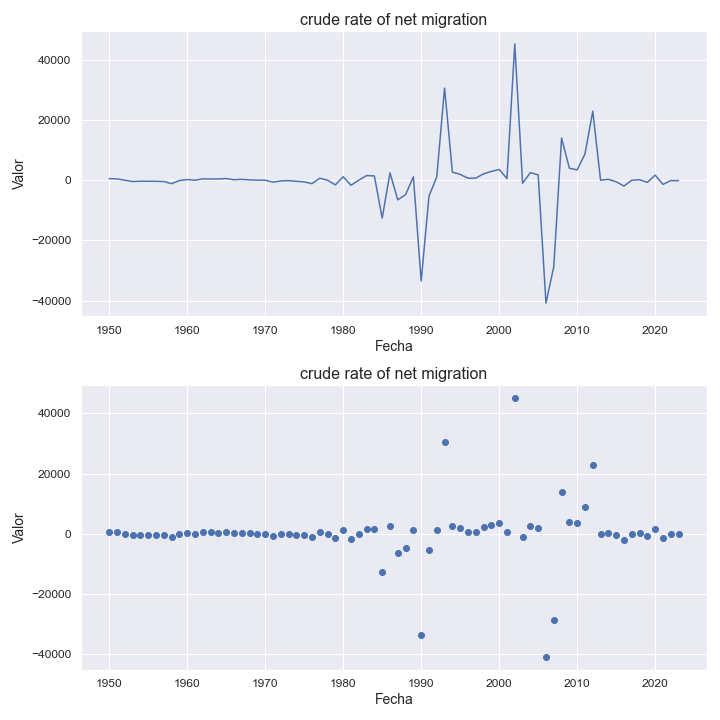

Source data for this figure (header and first rows):
indicatorshortname, locationid, location, iso2, timeid, time, value
crude rate of net migration, 368, iraq, iq, 1, 1950, 524.0
crude rate of net migration, 368, iraq, iq, 2, 1951, 434.0
crude rate of net migration, 368, iraq, iq, 3, 1952, 0.12
crude rate of net migration, 368, iraq, iq, 4, 1953, -454.0
crude rate of net migration, 368, iraq, iq, 5, 1954, -324.0
crude rate of net migration, 368, iraq, iq, 6, 1955, -349.0
crude rate of net migration, 368, iraq, iq, 7, 1956, -356.0
crude rate of net migration, 368, iraq, iq, 8, 1957, -441.0
crude rate of net migration, 368, iraq, iq, 9, 1958, -1145
crude rate of net migration, 368, iraq, iq, 10, 1959, -115.0
crude rate of net migration, 368, iraq, iq, 11, 1960, 222.0
crude rate of net migration, 368, iraq, iq, 12, 1961, 0.41
crude rate of net migration, 368, iraq, iq, 13, 1962, 446.0
crude rate of net migration, 368, iraq, iq, 14, 1963, 413.0
crude rate of net migration, 368, iraq, iq, 15, 1964, 403.0
crude rate of net migration, 368, iraq, iq, 16, 1965, 551.0
crude rate of net migration, 368, iraq, iq, 17, 1966, 152.0
crude rate of net migration, 368, iraq, iq, 18, 1967, 286.0
crude rate of net migration, 368, iraq, iq, 19, 1968, 101.0
crude rate of net migration, 368, iraq, iq, 20, 1969, 33.0
crude rate of net migration, 368, iraq, iq, 21, 1970, 0.14
crude rate of net migration, 368, iraq, iq, 22, 1971, -638.0
crude rate of net migration, 368, iraq, iq, 23, 1972, -247.0
crude rate of net migration, 368, iraq, iq, 24, 1973, -139.0
crude rate of net migration, 368, iraq, iq, 25, 1974, -364.0
crude rate of net migration, 368, iraq, iq, 26, 1975, -537.0
crude rate of net migration, 368, iraq, iq, 27, 1976, -1159
crude rate of net migration, 368, iraq, iq, 28, 1977, 662.0
crude rate of net migration, 368, iraq, iq, 29, 1978, 0.58
crude rate of net migration, 368, iraq, iq, 30, 1979, -1556
crude rate of net migration, 368, iraq, iq, 31, 1980, 1154
crude rate of net migration, 368, iraq, iq, 32, 1981, -1679
crude rate of net migration, 368, iraq, iq, 33, 1982, -1.54
crude rate of net migration, 368, iraq, iq, 34, 1983, 1552
crude rate of net migration, 368, iraq, iq, 35, 1984, 1412
crude rate of net migration, 368, iraq, iq, 36, 1985, -12581
crude rate of net migration, 368, iraq, iq, 37, 1986, 2426
crude rate of net migration, 368, iraq, iq, 38, 1987, -6509
crude rate of net migration, 368, iraq, iq, 39, 1988, -4788
crude rate of net migration, 368, iraq, iq, 40, 1989, 1112
crude rate of net migration, 368, iraq, iq, 41, 1990, -33478
crude rate of net migration, 368, iraq, iq, 42, 1991, -5315
crude rate of net migration, 368, iraq, iq, 43, 1992, 1104
crude rate of net migration, 368, iraq, iq, 44, 1993, 30603
crude rate of net migration, 368, iraq, iq, 45, 1994, 2687
crude rate of net migration, 368, iraq, iq, 46, 1995, 1931
crude rate of net migration, 368, iraq, iq, 47, 1996, 677.0
crude rate of net migration, 368, iraq, iq, 48, 1997, 691.0
crude rate of net migration, 368, iraq, iq, 49, 1998, 2103
crude rate of net migration, 368, iraq, iq, 50, 1999, 2921
crude rate of net migration, 368, iraq, iq, 51, 2000, 3563
crude rate of net migration, 368, iraq, iq, 52, 2001, 568.0
crude rate of net migration, 368, iraq, iq, 53, 2002, 45235
crude rate of net migration, 368, iraq, iq, 54, 2003, -1005
crude rate of net migration, 368, iraq, iq, 55, 2004, 2513
crude rate of net migration, 368, iraq, iq, 56, 2005, 1779
crude rate of net migration, 368, iraq, iq, 57, 2006, -40799
crude rate of net migration, 368, iraq, iq, 58, 2007, -28762
crude rate of net migration, 368, iraq, iq, 59, 2008, 14005
crude rate of net migration, 368, iraq, iq, 60, 2009, 3978
... 14 more rows
